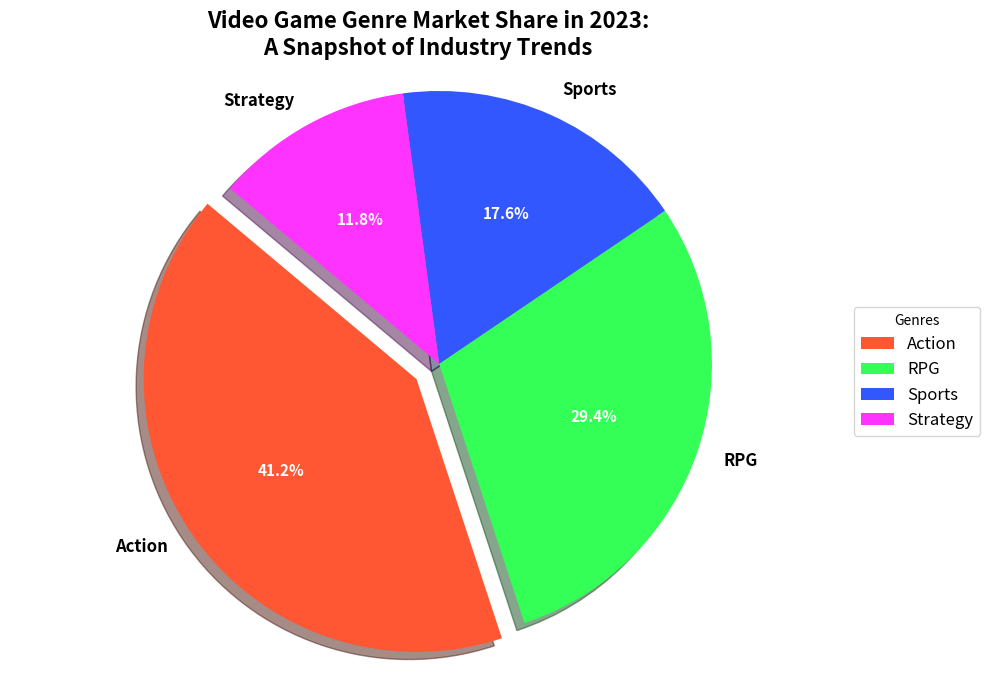

Write Python code to recreate this figure.
import matplotlib.pyplot as plt

genres = ['Action', 'RPG', 'Sports', 'Strategy']
market_shares = [35, 25, 15, 10]

colors = ['#FF5733', '#33FF57', '#3357FF', '#FF33FF']

explode = (0.1, 0, 0, 0)

plt.figure(figsize=(10, 7))
wedges, texts, autotexts = plt.pie(
    market_shares, labels=genres, colors=colors, explode=explode, shadow=True,
    autopct='%1.1f%%', startangle=140
)

for text in texts:
    text.set_fontsize(12)
    text.set_fontweight('bold')

for autotext in autotexts:
    autotext.set_color('white')
    autotext.set_fontsize(11)
    autotext.set_fontweight('bold')

plt.axis('equal')

plt.title('Video Game Genre Market Share in 2023:\nA Snapshot of Industry Trends', fontsize=16, fontweight='bold', ha='center')

plt.legend(wedges, genres, title="Genres", loc="center left", bbox_to_anchor=(1, 0, 0.5, 1), fontsize=12)

plt.tight_layout()

plt.show()
